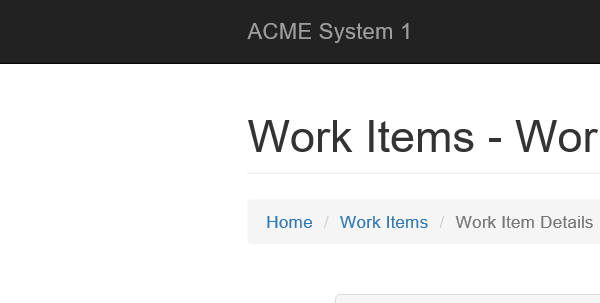
Task: Generate Yearly Report Performerr for Vendor (Excercise UiPath Academy)
Workflow: System1_Update_WorkItem

Step 1: Attach Browser Work Item Detail in window 'ACME System 1 - Work Items'
